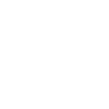
t = 0.00 s
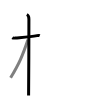
t = 2.50 s
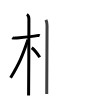
t = 4.75 s
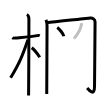
t = 7.25 s
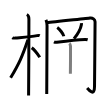
t = 9.50 s
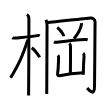
t = 12.00 s

The animated SVG that drew these frames (rendered in a browser with its animation timeline set to each time). Animation: 12 SMIL elements (animate=12); one cycle of 12.00 s.

<svg width="109px" height="109px" viewBox="0 0 px 109px" xmlns="http://www.w3.org/2000/svg" xmlns:xlink="http://www.w3.org/1999/xlink" xml:space="preserve" version="1.1"  baseProfile="full">
<path d="M12.28,37.72c0.35,0.24,2.39,0.41,3.31,0.31c3.94-0.41,15.12-1.21,21.45-2.41c0.92-0.17,2.15-0.24,2.73,0" style="fill:none;stroke:black;stroke-width:3;opacity:0">
  <animate attributeType="CSS" attributeName="opacity" from="0" to="1" begin="0s" dur="1s" repeatCount="Indefinite" fill="freeze" />
</path>
<path d="M26.86,14.5c0.91,0.47,2.04,2.25,2.04,4.42c0,0.95-0.12,70.75-0.3,76.58" style="fill:none;stroke:black;stroke-width:3;opacity:0">
  <animate attributeType="CSS" attributeName="opacity" from="0" to="1" begin="1s" dur="1s" repeatCount="Indefinite" fill="freeze" />
</path>
<path d="M27.94,39.78c-5.58,16.56-8.69,23.56-17.33,38.06" style="fill:none;stroke:black;stroke-width:3;opacity:0">
  <animate attributeType="CSS" attributeName="opacity" from="0" to="1" begin="2s" dur="1s" repeatCount="Indefinite" fill="freeze" />
</path>
<path d="M31.72,47.65c2.05,1.41,6.3,6.87,8.03,9.6" style="fill:none;stroke:black;stroke-width:3;opacity:0">
  <animate attributeType="CSS" attributeName="opacity" from="0" to="1" begin="3s" dur="1s" repeatCount="Indefinite" fill="freeze" />
</path>
<path d="M45.94,19.89c0.54,1.2,1.11,3.61,1.11,5.78c0,6.33-0.32,64.73-0.32,68.33" style="fill:none;stroke:black;stroke-width:3;opacity:0">
  <animate attributeType="CSS" attributeName="opacity" from="0" to="1" begin="4s" dur="1s" repeatCount="Indefinite" fill="freeze" />
</path>
<path d="M47.04,22.79c6.99-0.96,41.6-4.51,43.01-4.8c2.45-0.49,4.97,1.76,5.02,3.88c0.07,2.63-0.55,59.11-0.55,64.63c0,10.75-6.02,3-7.34,1.44" style="fill:none;stroke:black;stroke-width:3;opacity:0">
  <animate attributeType="CSS" attributeName="opacity" from="0" to="1" begin="5s" dur="1s" repeatCount="Indefinite" fill="freeze" />
</path>
<path d="M57.23,27.41c2.33,1.56,6.02,6.4,6.6,8.83" style="fill:none;stroke:black;stroke-width:3;opacity:0">
  <animate attributeType="CSS" attributeName="opacity" from="0" to="1" begin="6s" dur="1s" repeatCount="Indefinite" fill="freeze" />
</path>
<path d="M81.42,23.19c0.02,0.36,0.05,0.94-0.04,1.46c-0.54,3.09-3.25,8.92-7.4,14.02" style="fill:none;stroke:black;stroke-width:3;opacity:0">
  <animate attributeType="CSS" attributeName="opacity" from="0" to="1" begin="7s" dur="1s" repeatCount="Indefinite" fill="freeze" />
</path>
<path d="M53.96,41.89c0.74,0.38,2.09,0.49,2.82,0.38c4.69-0.66,23.05-2.77,28.32-2.88c1.23-0.03,1.97,0.18,2.58,0.37" style="fill:none;stroke:black;stroke-width:3;opacity:0">
  <animate attributeType="CSS" attributeName="opacity" from="0" to="1" begin="8s" dur="1s" repeatCount="Indefinite" fill="freeze" />
</path>
<path d="M69.29,43.5c0.37,0.28,1.15,2.08,1.22,2.63c0.07,0.55-0.04,24.15-0.12,27.62" style="fill:none;stroke:black;stroke-width:3;opacity:0">
  <animate attributeType="CSS" attributeName="opacity" from="0" to="1" begin="9s" dur="1s" repeatCount="Indefinite" fill="freeze" />
</path>
<path d="M57.86,55.35c0.37,0.35,0.79,1.85,0.74,2.56c-0.24,3.14-0.01,9.53-1,15.93c-0.24,1.57,0.7,2.17,1.73,1.95c5.92-1.28,19.57-2.81,24.18-3" style="fill:none;stroke:black;stroke-width:3;opacity:0">
  <animate attributeType="CSS" attributeName="opacity" from="0" to="1" begin="10s" dur="1s" repeatCount="Indefinite" fill="freeze" />
</path>
<path d="M83.12,53.29c0.47,0.35,0.98,2.62,0.93,3.33c-0.55,7.13-0.53,8.13-0.77,18.13" style="fill:none;stroke:black;stroke-width:3;opacity:0">
  <animate attributeType="CSS" attributeName="opacity" from="0" to="1" begin="11s" dur="1s" repeatCount="Indefinite" fill="freeze" />
</path>
</svg>
